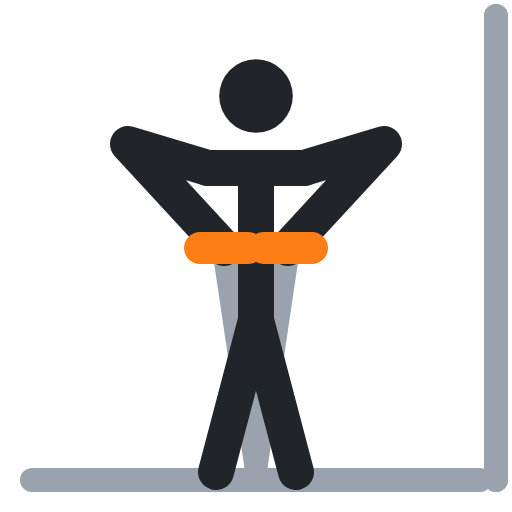
t = 0.00 s
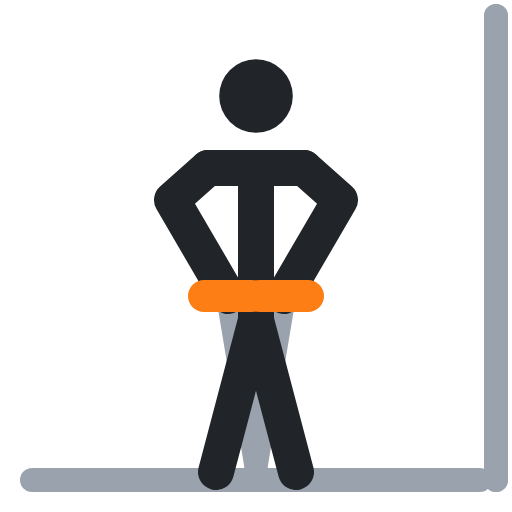
t = 0.40 s
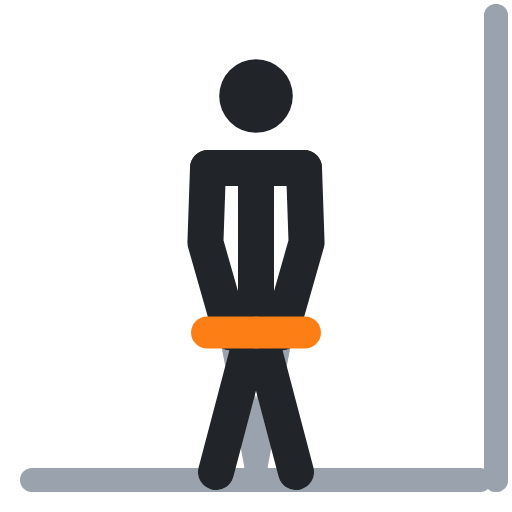
t = 0.60 s
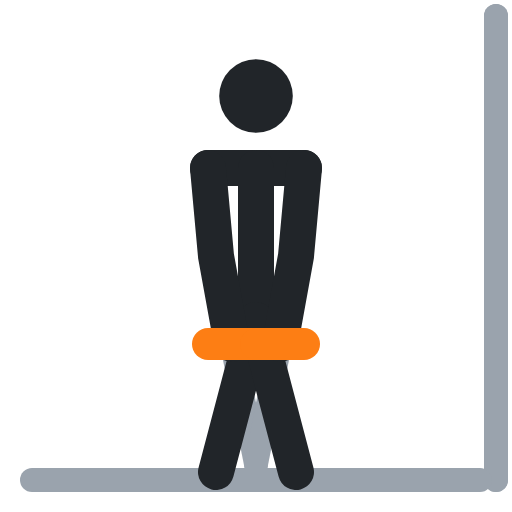
t = 1.00 s
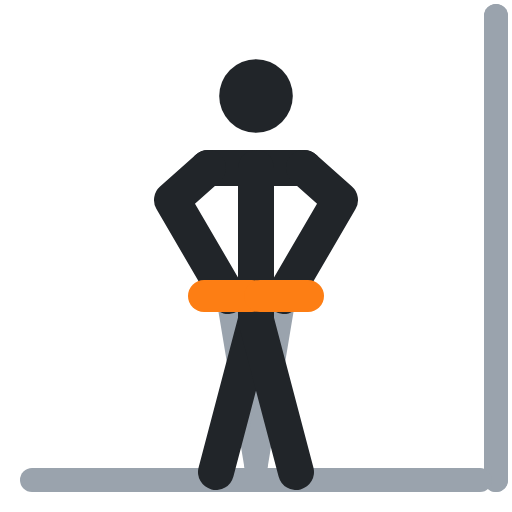
t = 1.40 s
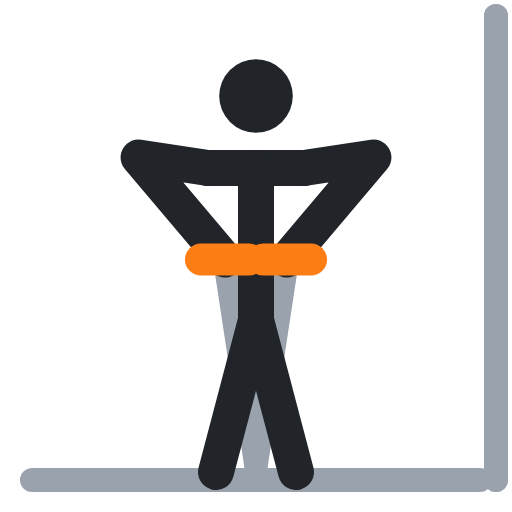
t = 1.60 s

The animated SVG that drew these frames (rendered in a browser with its animation timeline set to each time). Animation: 6 SMIL elements (animate=6); one cycle of 2.00 s, repeats indefinitely.

<svg xmlns="http://www.w3.org/2000/svg" viewBox="0 0 64 64" fill="none" stroke-linecap="round" stroke-linejoin="round"><polyline points="62,2 62,60" stroke="#9aa3ad" stroke-width="3"/><polyline points="32,58 28,31" stroke="#9aa3ad" stroke-width="3"><animate attributeName="points" values="32,58 28,31;32,58 29,43;32,58 29,43;32,58 28,31;32,58 28,31" keyTimes="0;.4;.5;.9;1" calcMode="spline" keySplines=".45 0 .55 1;.45 0 .55 1;.45 0 .55 1;.45 0 .55 1" dur="2s" repeatCount="indefinite"/></polyline><polyline points="62,2 62,60" stroke="#9aa3ad" stroke-width="3"/><polyline points="32,58 36,31" stroke="#9aa3ad" stroke-width="3"><animate attributeName="points" values="32,58 36,31;32,58 35,43;32,58 35,43;32,58 36,31;32,58 36,31" keyTimes="0;.4;.5;.9;1" calcMode="spline" keySplines=".45 0 .55 1;.45 0 .55 1;.45 0 .55 1;.45 0 .55 1" dur="2s" repeatCount="indefinite"/></polyline><polyline points="4,60 60,60" stroke="#9aa3ad" stroke-width="3"/><circle cx="32" cy="12" r="4.6" fill="#212529"/><polyline points="26,21 38,21" stroke="#212529" stroke-width="4.5"/><polyline points="32,21 32,40" stroke="#212529" stroke-width="4.5"/><polyline points="32,40 27,59" stroke="#212529" stroke-width="4.5"/><polyline points="32,40 37,59" stroke="#212529" stroke-width="4.5"/><polyline points="28,31 16,18 26,21" stroke="#212529" stroke-width="4.5"><animate attributeName="points" values="28,31 16,18 26,21;29,43 27,32 26,21;29,43 27,32 26,21;28,31 16,18 26,21;28,31 16,18 26,21" keyTimes="0;.4;.5;.9;1" calcMode="spline" keySplines=".45 0 .55 1;.45 0 .55 1;.45 0 .55 1;.45 0 .55 1" dur="2s" repeatCount="indefinite"/></polyline><polyline points="36,31 48,18 38,21" stroke="#212529" stroke-width="4.5"><animate attributeName="points" values="36,31 48,18 38,21;35,43 37,32 38,21;35,43 37,32 38,21;36,31 48,18 38,21;36,31 48,18 38,21" keyTimes="0;.4;.5;.9;1" calcMode="spline" keySplines=".45 0 .55 1;.45 0 .55 1;.45 0 .55 1;.45 0 .55 1" dur="2s" repeatCount="indefinite"/></polyline><polyline points="25,31 31,31" stroke="#fd7e14" stroke-width="4"><animate attributeName="points" values="25,31 31,31;26,43 32,43;26,43 32,43;25,31 31,31;25,31 31,31" keyTimes="0;.4;.5;.9;1" calcMode="spline" keySplines=".45 0 .55 1;.45 0 .55 1;.45 0 .55 1;.45 0 .55 1" dur="2s" repeatCount="indefinite"/></polyline><polyline points="33,31 39,31" stroke="#fd7e14" stroke-width="4"><animate attributeName="points" values="33,31 39,31;32,43 38,43;32,43 38,43;33,31 39,31;33,31 39,31" keyTimes="0;.4;.5;.9;1" calcMode="spline" keySplines=".45 0 .55 1;.45 0 .55 1;.45 0 .55 1;.45 0 .55 1" dur="2s" repeatCount="indefinite"/></polyline></svg>
